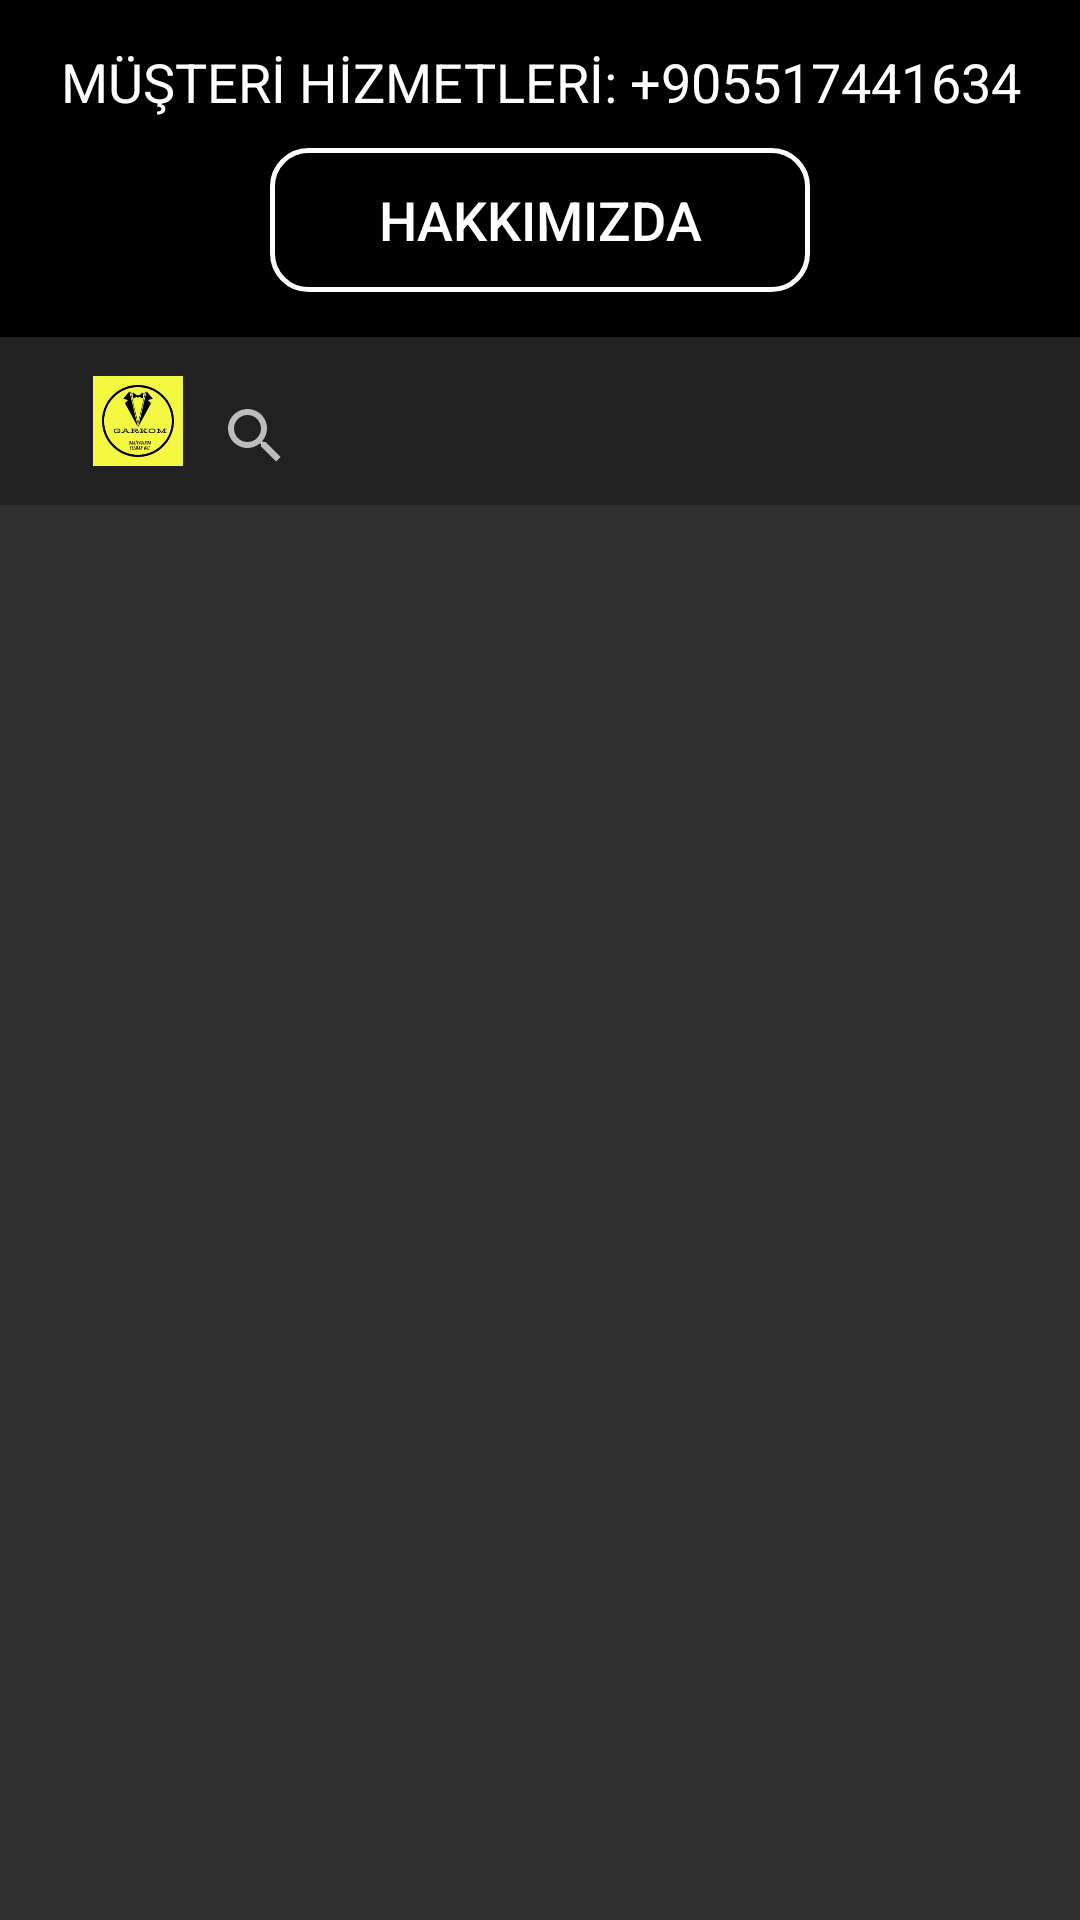

The Android layout XML behind this screen, and the referenced resources:
<!-- AndroidManifest.xml: application theme Theme.GarkomKotlin -->
<!-- res/layout/activity_main.xml -->
<?xml version="1.0" encoding="utf-8"?>
<androidx.constraintlayout.widget.ConstraintLayout xmlns:android="http://schemas.android.com/apk/res/android"
    xmlns:app="http://schemas.android.com/apk/res-auto"
    xmlns:tools="http://schemas.android.com/tools"
    android:layout_width="match_parent"
    android:layout_height="match_parent"
    tools:context=".MainActivity">

    <androidx.constraintlayout.widget.ConstraintLayout
        app:layout_constraintTop_toTopOf="parent"
        android:id="@+id/firstLayout"
        android:layout_width="match_parent"
        android:layout_height="wrap_content"
        android:background="@color/black"
        >
        <TextView
            android:id="@+id/musteriHizmetleri"
            app:layout_constraintTop_toTopOf="parent"
            android:layout_marginTop="15dp"
            android:layout_width="match_parent"
            android:layout_height="wrap_content"
            android:background="@color/black"
            android:text="MÜŞTERİ HİZMETLERİ: +905517441634"
            android:textColor="@color/white"
            android:textSize="18sp"
            android:textAlignment="center"
            />
        <Button
            android:id="@+id/btn_hakkimizda"
            android:layout_width="180dp"
            android:layout_height="wrap_content"
            app:layout_constraintTop_toBottomOf="@id/musteriHizmetleri"
            app:layout_constraintStart_toStartOf="parent"
            app:layout_constraintEnd_toEndOf="parent"
            app:layout_constraintBottom_toBottomOf="parent"
            android:layout_marginTop="10dp"
            android:layout_marginBottom="15dp"
            android:text="HAKKIMIZDA"
            android:textSize="18sp"
            android:padding="5dp"
            android:background="@drawable/buttonbankround"
            />
    </androidx.constraintlayout.widget.ConstraintLayout>

    <com.google.android.material.appbar.AppBarLayout
        android:id="@+id/app_bar_main"
        android:layout_width="match_parent"
        android:layout_height="wrap_content"
        app:layout_constraintTop_toBottomOf="@id/firstLayout"
        android:theme="@style/Theme.GarkomApp.AppBarOverlay">

        <androidx.appcompat.widget.Toolbar
            android:id="@+id/toolbar"
            android:layout_width="match_parent"
            android:layout_height="?attr/actionBarSize"
            android:background="?attr/colorPrimary"
            app:popupTheme="@style/Theme.GarkomApp.PopupOverlay" >

            <androidx.constraintlayout.widget.ConstraintLayout
                android:layout_width="match_parent"
                android:layout_height="wrap_content"

                >
                <ImageView
                    android:id="@+id/logo"
                    app:layout_constraintTop_toTopOf="parent"
                    app:layout_constraintStart_toStartOf="parent"
                    android:layout_width="30dp"
                    android:layout_height="30dp"
                    android:layout_margin="15dp"
                    app:layout_constraintBottom_toBottomOf="parent"
                    android:src="@drawable/garkomjpeg"
                    />
                <LinearLayout
                    android:layout_width="0dp"
                    android:layout_marginTop="10dp"
                    android:layout_height="match_parent"
                    app:layout_constraintStart_toEndOf="@id/logo"
                    app:layout_constraintEnd_toEndOf="parent"
                    >


                    <SearchView
                        android:layout_width="wrap_content"
                        android:layout_height="wrap_content"
                        android:layout_marginEnd="10dp"
                        android:src="@drawable/ic_baseline_search_24"
                        app:layout_constraintBottom_toBottomOf="parent"
                        app:layout_constraintHorizontal_bias="0.0"
                        app:layout_constraintEnd_toEndOf="parent"
                        app:layout_constraintTop_toTopOf="parent"
                        app:tint="@color/white" />

                </LinearLayout>


            </androidx.constraintlayout.widget.ConstraintLayout>
        </androidx.appcompat.widget.Toolbar>

    </com.google.android.material.appbar.AppBarLayout>

    <androidx.constraintlayout.widget.ConstraintLayout
        android:id="@+id/main_container"
        android:layout_width="match_parent"
        android:layout_height="0dp"
        app:layout_constraintTop_toBottomOf="@id/app_bar_main"
        app:layout_constraintBottom_toBottomOf="parent"
        >


    </androidx.constraintlayout.widget.ConstraintLayout>
</androidx.constraintlayout.widget.ConstraintLayout>
<!-- resources referenced by this layout -->
<resources>
  <!-- drawable buttonbankround (drawable) -->
  <?xml version="1.0" encoding="utf-8"?>
  <shape xmlns:android="http://schemas.android.com/apk/res/android">
  
      <stroke android:color="@color/white" android:width="1.5dp"/>
      <corners android:radius="12dp"/>
  
  </shape>
  <!-- drawable garkomjpeg: jpeg bitmap (drawable-v24, 10373 bytes) -->
  <style name="Theme.GarkomApp.AppBarOverlay" parent="Theme.AppCompat.NoActionBar" />
  <style name="Theme.GarkomApp.PopupOverlay" parent="Theme.AppCompat.NoActionBar" />
  <style name="Theme.GarkomKotlin" parent="Theme.AppCompat.NoActionBar">
          
          <item name="colorPrimary">@color/purple_500</item>
          <item name="colorPrimaryVariant">@color/purple_700</item>
          <item name="colorOnPrimary">@color/white</item>
          
          <item name="colorSecondary">@color/teal_200</item>
          <item name="colorSecondaryVariant">@color/teal_700</item>
          <item name="colorOnSecondary">@color/black</item>
          
          <item name="android:statusBarColor">?attr/colorPrimaryVariant</item>
          
      </style>
  <!-- not gathered from this repository: default colours our renderer supplied (Android Studio template values) -->
  <color name="purple_500">#FF6200EE</color>
  <color name="purple_700">#FF3700B3</color>
  <color name="teal_200">#FF03DAC5</color>
  <color name="teal_700">#FF018786</color>
  <color name="black">#FF000000</color>
  <color name="white">#FFFFFFFF</color>
</resources>
